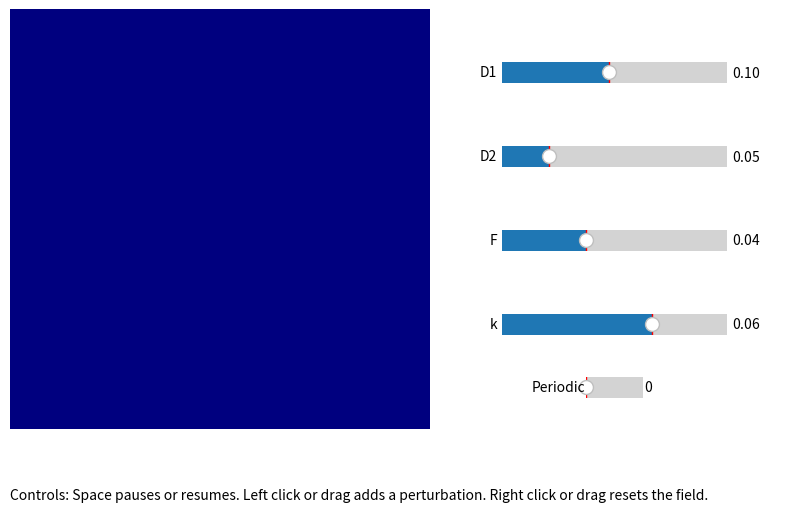

Here is the Python script that generated this plot:
import matplotlib.pyplot as plt
import numpy as np
from matplotlib import animation
from matplotlib.axes import Axes
from matplotlib.backend_bases import KeyEvent, MouseEvent
from matplotlib.widgets import Slider


def laplacian(uv: np.ndarray) -> np.ndarray:
    """
    Compute the Laplacian of the u and v fields using a 5-point finite
    difference scheme: considering each point and its immediate neighbors in
    the up, down, left, and right directions.

    Reference: https://en.wikipedia.org/wiki/Five-point_stencil

    Parameters
    ----------
    uv : np.ndarray
        3D array with shape (grid_size, grid_size, 2) containing the values of
        u and v.
    Returns
    -------
    np.ndarray
        3D array with shape (grid_size, grid_size, 2) containing the Laplacian
        of u and v.
    """
    lap = -4 * uv

    # Immediate neighbors (up, down, left, right)
    lap += np.roll(uv, shift=1, axis=1)  # up
    lap += np.roll(uv, shift=-1, axis=1)  # down
    lap += np.roll(uv, shift=1, axis=2)  # left
    lap += np.roll(uv, shift=-1, axis=2)  # right
    return lap


def laplacian_9pt(uv: np.ndarray) -> np.ndarray:
    """
    Compute the Laplacian of the u and v fields using a 9-point finite
    difference scheme (Patra-Karttunen), considering each point and its
    immediate neighbors, including diagonals.

    Reference: https://en.wikipedia.org/wiki/Nine-point_stencil

    Parameters
    ----------
    uv : np.ndarray
        3D array with shape (grid_size, grid_size, 2) containing the values of u and v.

    Returns
    -------
    np.ndarray
        3D array with shape (grid_size, grid_size, 2) containing the Laplacian of u and v.
    """
    # Weights for the 9-point stencil (Patra-Karttunen)
    center_weight = -20 / 6
    neighbor_weight = 4 / 6
    diagonal_weight = 1 / 6

    lap = center_weight * uv

    # Shifted arrays for immediate neighbors
    up = np.roll(uv, shift=1, axis=1)
    down = np.roll(uv, shift=-1, axis=1)

    # Immediate neighbors (up, down, left, right)
    lap += neighbor_weight * up  # up
    lap += neighbor_weight * down  # down
    lap += neighbor_weight * np.roll(uv, shift=1, axis=2)  # left
    lap += neighbor_weight * np.roll(uv, shift=-1, axis=2)  # right

    # Diagonal neighbors
    lap += diagonal_weight * np.roll(up, shift=1, axis=2)  # up-left
    lap += diagonal_weight * np.roll(up, shift=-1, axis=2)  # up-right
    lap += diagonal_weight * np.roll(down, shift=1, axis=2)  # down-left
    lap += diagonal_weight * np.roll(down, shift=-1, axis=2)  # down-right

    return lap


def gray_scott_pde(
    t: float,
    uv: np.ndarray,
    d1: float = 0.1,
    d2: float = 0.05,
    f: float = 0.040,
    k: float = 0.060,
    stencil: int = 5,
) -> np.ndarray:
    """
    Update the u and v fields using the Gray-Scott model with explicit Euler
    time integration, where the fields are updated based on their current values
    and the calculated derivatives.

    Reference: https://itp.uni-frankfurt.de/~gros/StudentProjects/Projects_2020/projekt_schulz_kaefer/

    Parameters
    ----------
    uv : np.ndarray
        3D array with shape (grid_size, grid_size, 2) containing the values of
        u and v.
    d1 : float, optional
        Diffusion rate of u, default is 0.1.
    d2 : float, optional
        Diffusion rate of v, default is 0.05.
    f : float, optional
        Feed rate (at which u is fed into the system), default is 0.040.
    k : float, optional
        Kill rate (at which v is removed from the system), default is 0.060.
    stencil : int, optional
        Stencil to use for the Laplacian computation. Use 5 or 9, default is 5.
    """

    # Extract the matrices for substances u and v
    u, v = uv

    # Compute the Laplacian of u and v
    if stencil == 5:
        lap = laplacian(uv)
    elif stencil == 9:
        lap = laplacian_9pt(uv)
    else:
        raise ValueError("Invalid stencil value. Use 5 or 9.")

    # Extract the Laplacian matrices for u and v
    lu, lv = lap

    uv2 = u * v * v

    # Gray-Scott equations
    du_dt = d1 * lu - uv2 + f * (1 - u)
    dv_dt = d2 * lv + uv2 - (f + k) * v

    return np.array([du_dt, dv_dt])


def run_simulation(
    n: int = 250,
    dx: float = 1,
    dt: float = 2,
    anim_speed: int = 100,
    cmap: str = "jet",
):
    """
    Animate the Gray-Scott model simulation.

    Parameters
    ----------
    n : int
        Number of grid points in one dimension, N.
    dx : float
        Spacing between grid points.
    dt : float
        Time step.
    boundary_conditions : str
        Boundary conditions to apply. Use 'neumann' or 'periodic'.
    anim_speed : int
        Animation speed. Number of iterations per frame.
    cmap : str
        Colormap to use for the plot, by default 'jet'.
    """
    # ------------------------------------------------------------------------#
    # PARAMETERS
    # ------------------------------------------------------------------------#
    length = n * dx  # L

    # Initial parameters - Will be changed using the sliders
    d1 = 0.1
    d2 = 0.05
    f = 0.040
    k = 0.060
    boundary_conditions = "periodic"

    # Pause parameter - Will be toggled by pressing the space bar (see on_keypress)
    pause = False

    # Drawing parameter - Will be toggled by clicking on the plot (see on_click, on_release)
    drawing = False

    # ------------------------------------------------------------------------#
    # INITIALIZE THE PLOT
    # ------------------------------------------------------------------------#

    # Initialize the (u, v) = (1, 0)
    uv = np.ones((2, length, length), dtype=np.float32)
    uv[1] = 0

    # Create figure with plot on the left (6x6) and sliders on the right (6x4)
    fig, axs = plt.subplots(
        nrows=1, ncols=2, figsize=(10, 6), gridspec_kw={"width_ratios": [6, 4]}
    )
    fig.subplots_adjust(bottom=0.18)

    # Initialize the v field image
    ax_uv: Axes = axs[0]
    ax_uv.axis("off")  # Turn off the axis (the grid and numbers)
    im = ax_uv.imshow(uv[1], cmap=cmap, interpolation="bilinear", vmin=0, vmax=1.0)
    ax_uv.text(
        0.0,
        -0.14,
        "Controls: Space pauses or resumes. Left click or drag adds a perturbation. "
        "Right click or drag resets the field.",
        transform=ax_uv.transAxes,
        ha="left",
        va="top",
        fontsize=10,
        wrap=True,
    )

    # ------------------------------------------------------------------------#
    # ANIMATION
    # ------------------------------------------------------------------------#

    def update_frame(_):
        """This function is called by the animation module at each frame.
        It updates the u and v fields based on the Gray-Scott model equations.
        Returns the updated elements of the plot. This in combination with the
        blit=True parameter in FuncAnimation will only update the changed elements
        of the plot, making the animation faster.
        """
        # Access variables from the outer scope
        nonlocal pause, uv, d1, d2, f, k, boundary_conditions
        if pause:
            return [im]

        for _ in range(anim_speed):
            # Solve an initial value problem for a system of ODEs via Euler's method
            uv = uv + gray_scott_pde(_, uv, d1=d1, d2=d2, f=f, k=k) * dt
            # Apply boundary conditions
            if boundary_conditions == "neumann":
                # Neumann - zero flux boundary conditions
                uv[:, 0, :] = uv[:, 1, :]
                uv[:, -1, :] = uv[:, -2, :]
                uv[:, :, 0] = uv[:, :, 1]
                uv[:, :, -1] = uv[:, :, -2]
            elif boundary_conditions == "periodic":
                # Periodic conditions are already implemented in the laplacian function
                pass
            else:
                raise ValueError(
                    "Invalid boundary_conditions value. Use 'neumann' or 'periodic'."
                )

        im.set_array(uv[1])
        return [im]  # Elements to update (using blit=True)

    # Create the animation
    ani = animation.FuncAnimation(fig, update_frame, interval=1, blit=True)

    # ------------------------------------------------------------------------#
    # ANIMATION - PAUSE / RESUME
    # ------------------------------------------------------------------------#

    # We want the user to be able to pause or resume the simulation by pressing the space bar
    # In order to do this, we need a key press event handler: on_keypress

    def on_keypress(event: KeyEvent):
        """This function is called when the user presses a key.
        It pauses or resumes the simulation when the space bar is pressed."""
        # Pressing the space bar pauses or resumes the simulation
        if event.key == " ":
            nonlocal pause
            pause ^= True

    # Attach the key press event handler to the figure
    fig.canvas.mpl_connect("key_press_event", on_keypress)

    # ------------------------------------------------------------------------#
    # SLIDERS
    # ------------------------------------------------------------------------#

    # The following sliders will allow the user to change the parameters of the Gray-Scott model

    # Create the sliders axes
    ax_sliders: Axes = axs[1]
    ax_sliders.axis("off")  # Turn off the axis (the grid and numbers)

    # Place the axes objects that will contain the sliders
    # We define the location of each axes inside the right column of the figure
    ax_d1 = ax_sliders.inset_axes([0.0, 0.8, 0.8, 0.1])  # [x0, y0, width, height]
    ax_d2 = ax_sliders.inset_axes([0.0, 0.6, 0.8, 0.1])  # [x0, y0, width, height]
    ax_f = ax_sliders.inset_axes([0.0, 0.4, 0.8, 0.1])  # [x0, y0, width, height]
    ax_k = ax_sliders.inset_axes([0.0, 0.2, 0.8, 0.1])  # [x0, y0, width, height]
    ax_bc = ax_sliders.inset_axes([0.3, 0.05, 0.2, 0.1])  # [x0, y0, width, height]

    # Create the sliders, each in its own axes [min, max, initial]
    slider_d1 = Slider(ax_d1, "D1", 0.01, 0.2, valinit=d1, valstep=0.01)
    slider_d2 = Slider(ax_d2, "D2", 0.01, 0.2, valinit=d2, valstep=0.01)
    slider_f = Slider(ax_f, "F", 0.01, 0.09, valinit=f, valstep=0.001)
    slider_k = Slider(ax_k, "k", 0.04, 0.07, valinit=k, valstep=0.001)
    slider_bc = Slider(
        ax_bc, boundary_conditions.capitalize(), 0, 1, valinit=0, valstep=1
    )

    # This function will be called when the user changes the sliders
    def update_sliders(_):
        # Acces the variables from the outer scope to update them
        nonlocal d1, d2, f, k, boundary_conditions, pause
        # Update the parameters according to the sliders values
        d1 = slider_d1.val
        d2 = slider_d2.val
        f = slider_f.val
        k = slider_k.val
        boundary_conditions = "periodic" if slider_bc.val == 0 else "neumann"
        # Change slider text
        slider_bc.label.set_text(boundary_conditions.capitalize())
        # Pause the simulation when sliders are updated
        pause = True

    # Attach the update function to sliders
    slider_d1.on_changed(update_sliders)
    slider_d2.on_changed(update_sliders)
    slider_f.on_changed(update_sliders)
    slider_k.on_changed(update_sliders)
    slider_bc.on_changed(update_sliders)

    # ------------------------------------------------------------------------#
    #  DRAW ON UV PLOT
    # ------------------------------------------------------------------------#

    # We want the user to be able to add and remove sources of v by clicking on the plot
    # The first function we define is update_uv, which will be called when the user clicks on the plot
    # It will update the u and v fields based on the mouse position and the mouse button pressed
    # Right click will remove the source of v, left click will add a source of v

    def update_uv(event: MouseEvent, r: int = 3):
        """Update the u and v fields based on the mouse position.

        Parameters
        ----------
        event
            The event object.
        r : int
            Radius of the source, by default 3.
        """
        if event.inaxes != ax_uv:
            return
        if event.xdata is None or event.ydata is None:
            return
        x = int(event.xdata)
        y = int(event.ydata)

        # Left click? Add a perturbation (u, v) = (0.5, 0.5)
        # plus an additive noise of 10% that value
        if event.button == 1:
            u_new = 0.5 * (1 + 0.1 * np.random.randn())
            v_new = 0.5 * (1 + 0.1 * np.random.randn())
        # Right click? Reset to initial values (u, v) = (1, 0)
        elif event.button == 3:
            u_new = 1.0
            v_new = 0.0
        else:
            return

        uv[0, y - r : y + r, x - r : x + r] = u_new
        uv[1, y - r : y + r, x - r : x + r] = v_new

        # Update the displayed image
        im.set_array(uv[1])

    # Next, we want the user to be able to draw lines on the plot to add or remove sources of v
    # In order to do this, we need to define some mouse event handlers: on_click, on_release, on_motion

    def on_click(event: MouseEvent):
        """This function is called when the user clicks on the plot.
        It initializes the drawing process."""
        if event.inaxes != ax_uv:
            return
        if event.xdata is None or event.ydata is None:
            return
        nonlocal drawing
        drawing = True
        update_uv(event)

    def on_release(event: MouseEvent):
        """This function is called when the user releases the mouse button.
        It stops the drawing process."""
        nonlocal drawing
        drawing = False

    def on_motion(event: MouseEvent):
        """This function is called when the user moves the mouse.
        It updates the u and v fields if the drawing process is active.
        """
        if drawing:
            update_uv(event)

    fig.canvas.mpl_connect("button_press_event", on_click)
    fig.canvas.mpl_connect("button_release_event", on_release)
    fig.canvas.mpl_connect("motion_notify_event", on_motion)

    # ------------------------------------------------------------------------#
    #  DISPLAY
    # ------------------------------------------------------------------------#

    plt.show()


if __name__ == "__main__":
    run_simulation()
